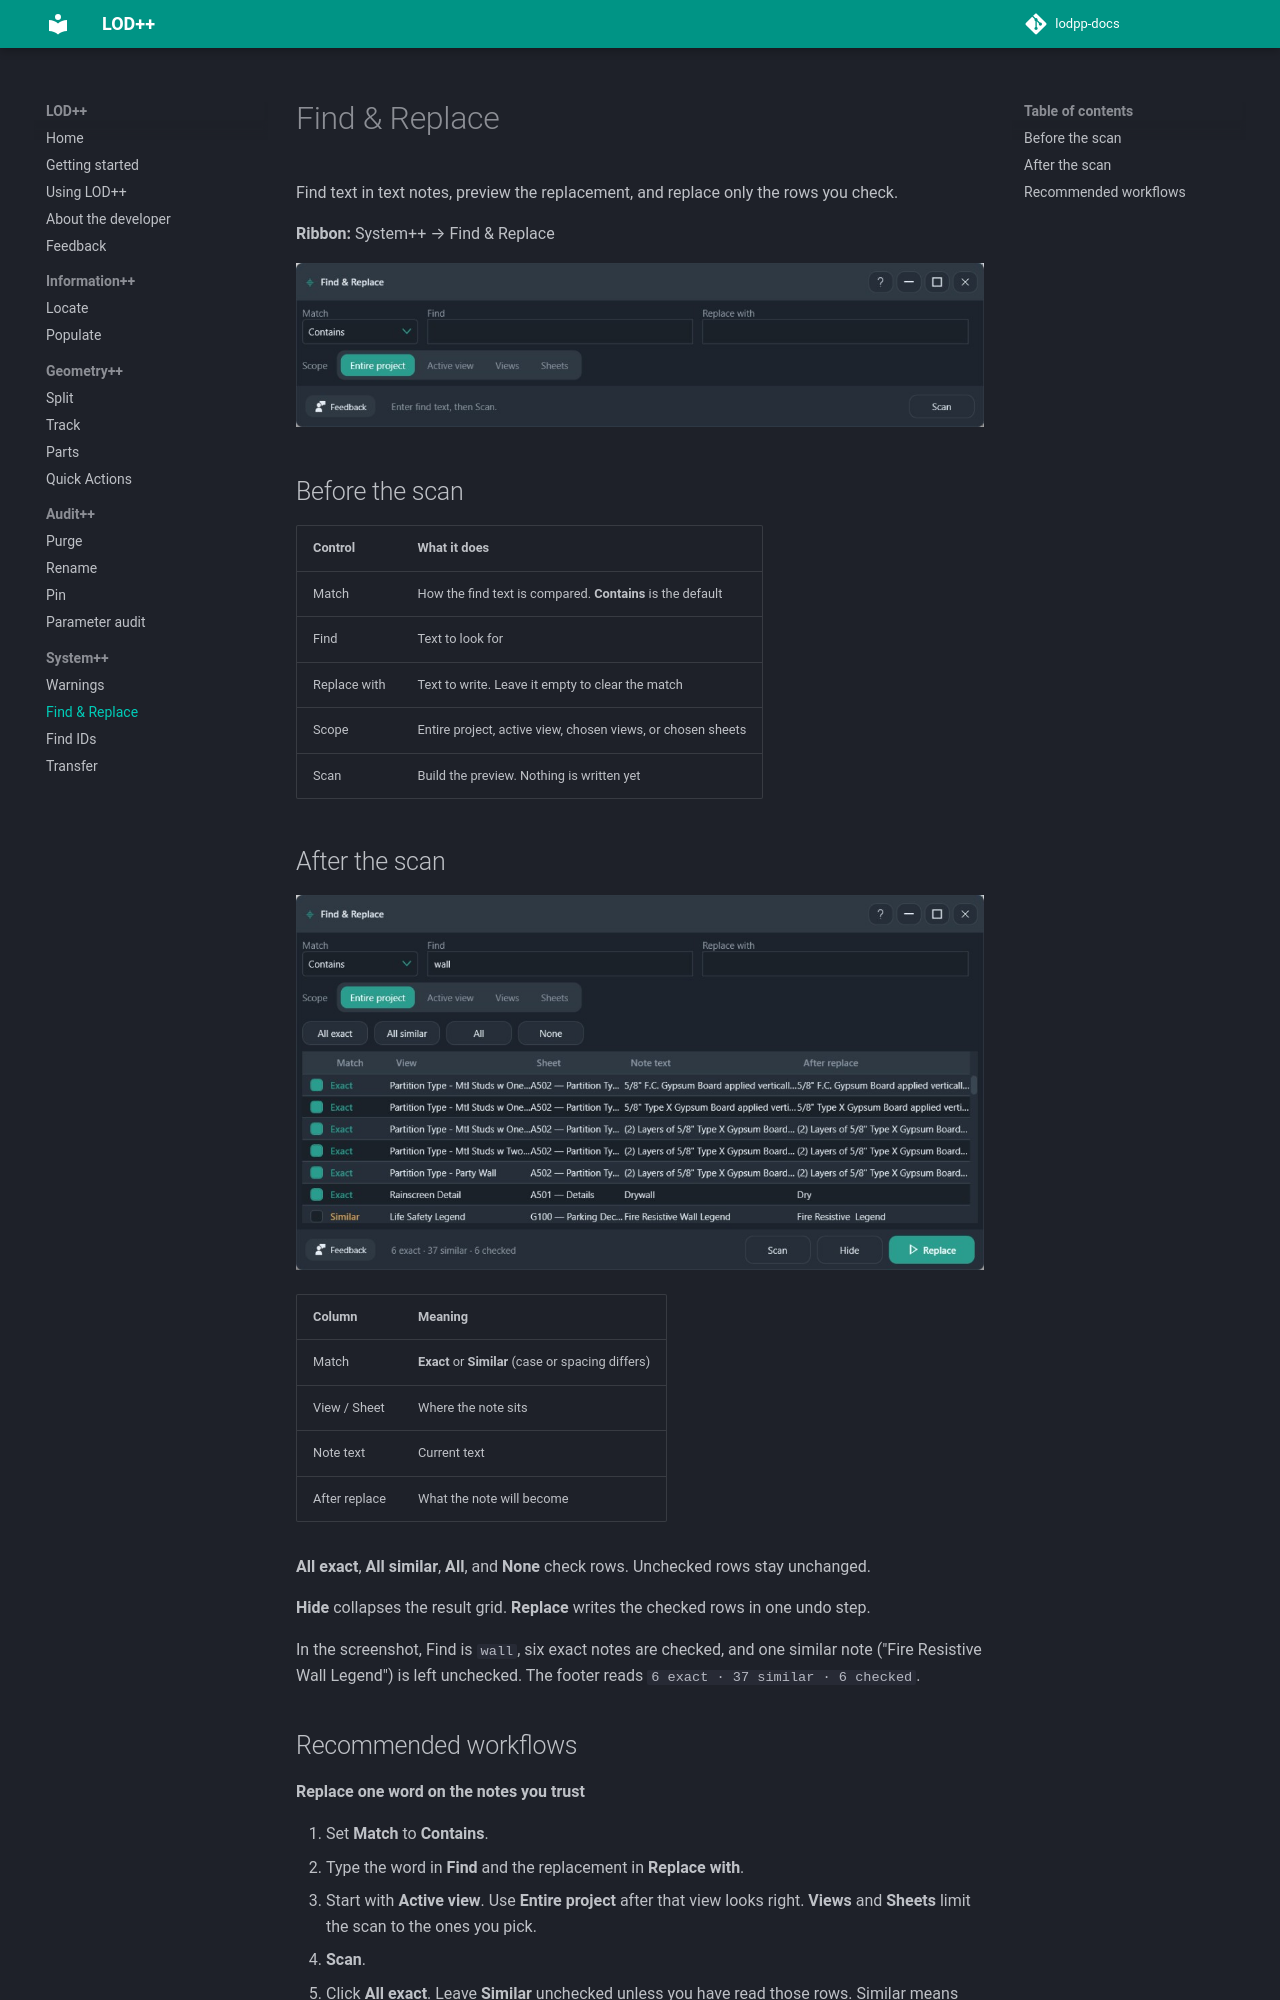

repository: Mohammed-Emad-BIM/lodpp-docs · page: docs/system/find-replace/index.html · generator: mkdocs

# Find & Replace

Find text in text notes, preview the replacement, and replace only the rows you check.

**Ribbon:** System++ → Find & Replace

![Find and Replace before a scan](../../assets/find-replace-empty.png)

## Before the scan

| Control | What it does |
|---------|----------------|
| Match | How the find text is compared. **Contains** is the default |
| Find | Text to look for |
| Replace with | Text to write. Leave it empty to clear the match |
| Scope | Entire project, active view, chosen views, or chosen sheets |
| Scan | Build the preview. Nothing is written yet |

## After the scan

![Find and Replace results](../../assets/find-replace-results.png)

| Column | Meaning |
|--------|---------|
| Match | **Exact** or **Similar** (case or spacing differs) |
| View / Sheet | Where the note sits |
| Note text | Current text |
| After replace | What the note will become |

**All exact**, **All similar**, **All**, and **None** check rows. Unchecked rows stay unchanged.

**Hide** collapses the result grid. **Replace** writes the checked rows in one undo step.

In the screenshot, Find is `wall`, six exact notes are checked, and one similar note ("Fire Resistive Wall Legend") is left unchecked. The footer reads `6 exact · 37 similar · 6 checked`.
